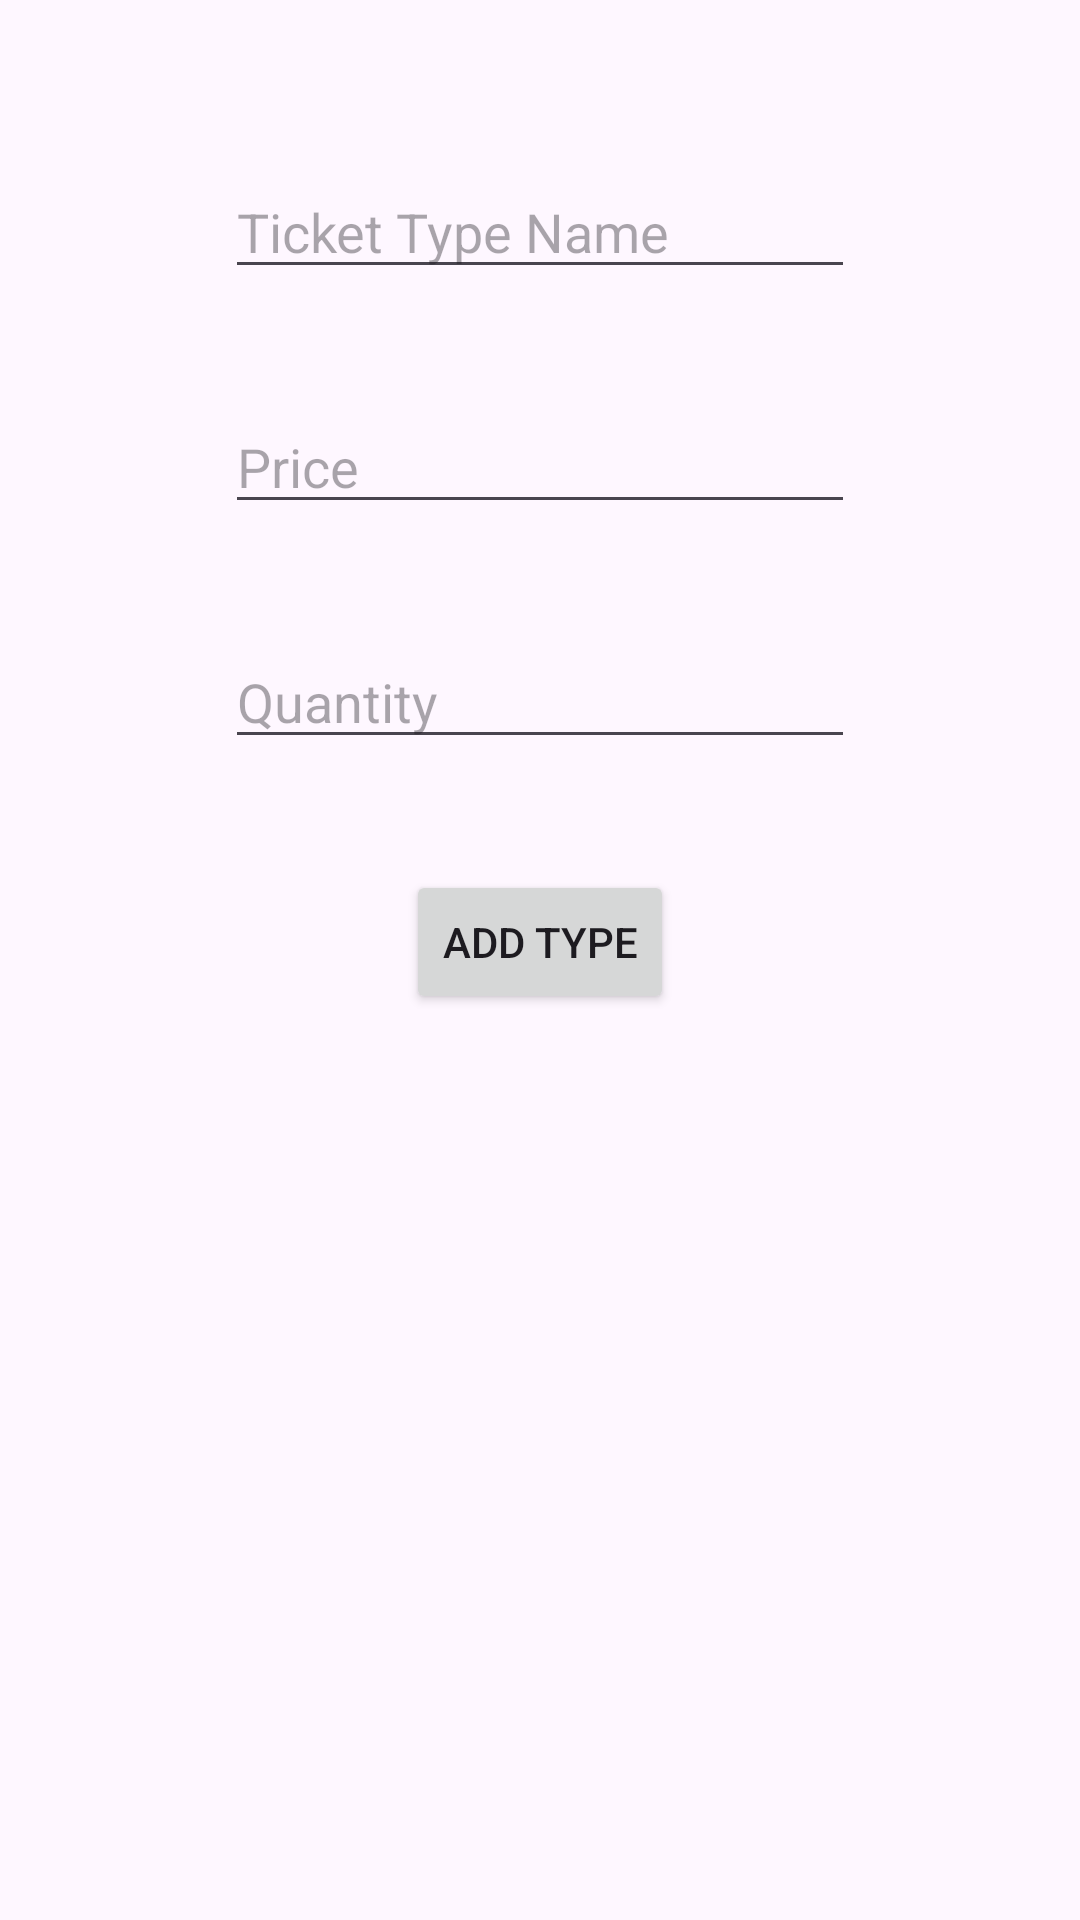

The Android layout XML behind this screen, and the referenced resources:
<!-- AndroidManifest.xml: application theme Theme.Xpect -->
<!-- res/layout/add_ticket_type_dialog_layout.xml -->
<?xml version="1.0" encoding="utf-8"?>
<androidx.constraintlayout.widget.ConstraintLayout xmlns:android="http://schemas.android.com/apk/res/android"
    xmlns:app="http://schemas.android.com/apk/res-auto"
    xmlns:tools="http://schemas.android.com/tools"
    android:id="@+id/layoutAddTicketType"
    android:layout_width="wrap_content"
    android:layout_height="wrap_content">

    <EditText
        android:id="@+id/editTextTicketTypeName"
        android:layout_width="wrap_content"
        android:layout_height="wrap_content"
        android:layout_marginStart="32dp"
        android:layout_marginTop="55dp"
        android:layout_marginEnd="32dp"
        android:ems="10"
        android:hint="Ticket Type Name"
        android:inputType="text"
        app:layout_constraintEnd_toEndOf="parent"
        app:layout_constraintStart_toStartOf="parent"
        app:layout_constraintTop_toTopOf="parent" />

    <EditText
        android:id="@+id/editTextTicketPrice"
        android:layout_width="wrap_content"
        android:layout_height="wrap_content"
        android:layout_marginStart="32dp"
        android:layout_marginTop="37dp"
        android:layout_marginEnd="32dp"
        android:ems="10"
        android:hint="Price"
        android:inputType="text"
        app:layout_constraintEnd_toEndOf="parent"
        app:layout_constraintStart_toStartOf="parent"
        app:layout_constraintTop_toBottomOf="@+id/editTextTicketTypeName" />

    <EditText
        android:id="@+id/editTextTicketTypeQTY"
        android:layout_width="wrap_content"
        android:layout_height="wrap_content"
        android:layout_marginStart="32dp"
        android:layout_marginTop="37dp"
        android:layout_marginEnd="32dp"
        android:ems="10"
        android:hint="Quantity"
        android:inputType="text"
        app:layout_constraintEnd_toEndOf="parent"
        app:layout_constraintStart_toStartOf="parent"
        app:layout_constraintTop_toBottomOf="@+id/editTextTicketPrice" />

    <Button
        android:id="@+id/btnAddTicketTypeToList"
        android:layout_width="wrap_content"
        android:layout_height="wrap_content"
        android:layout_marginStart="32dp"
        android:layout_marginTop="37dp"
        android:layout_marginEnd="32dp"
        android:text="Add Type"
        app:layout_constraintEnd_toEndOf="parent"
        app:layout_constraintStart_toStartOf="parent"
        app:layout_constraintTop_toBottomOf="@+id/editTextTicketTypeQTY" />
</androidx.constraintlayout.widget.ConstraintLayout>
<!-- resources referenced by this layout -->
<resources>
  <style name="Theme.Xpect" parent="Base.Theme.Xpect" />
  <style name="Base.Theme.Xpect" parent="Theme.Material3.DayNight.NoActionBar">
          
           <item name="colorPrimary">@color/black</item>
      </style>
  <color name="black">#FF000000</color>
</resources>
